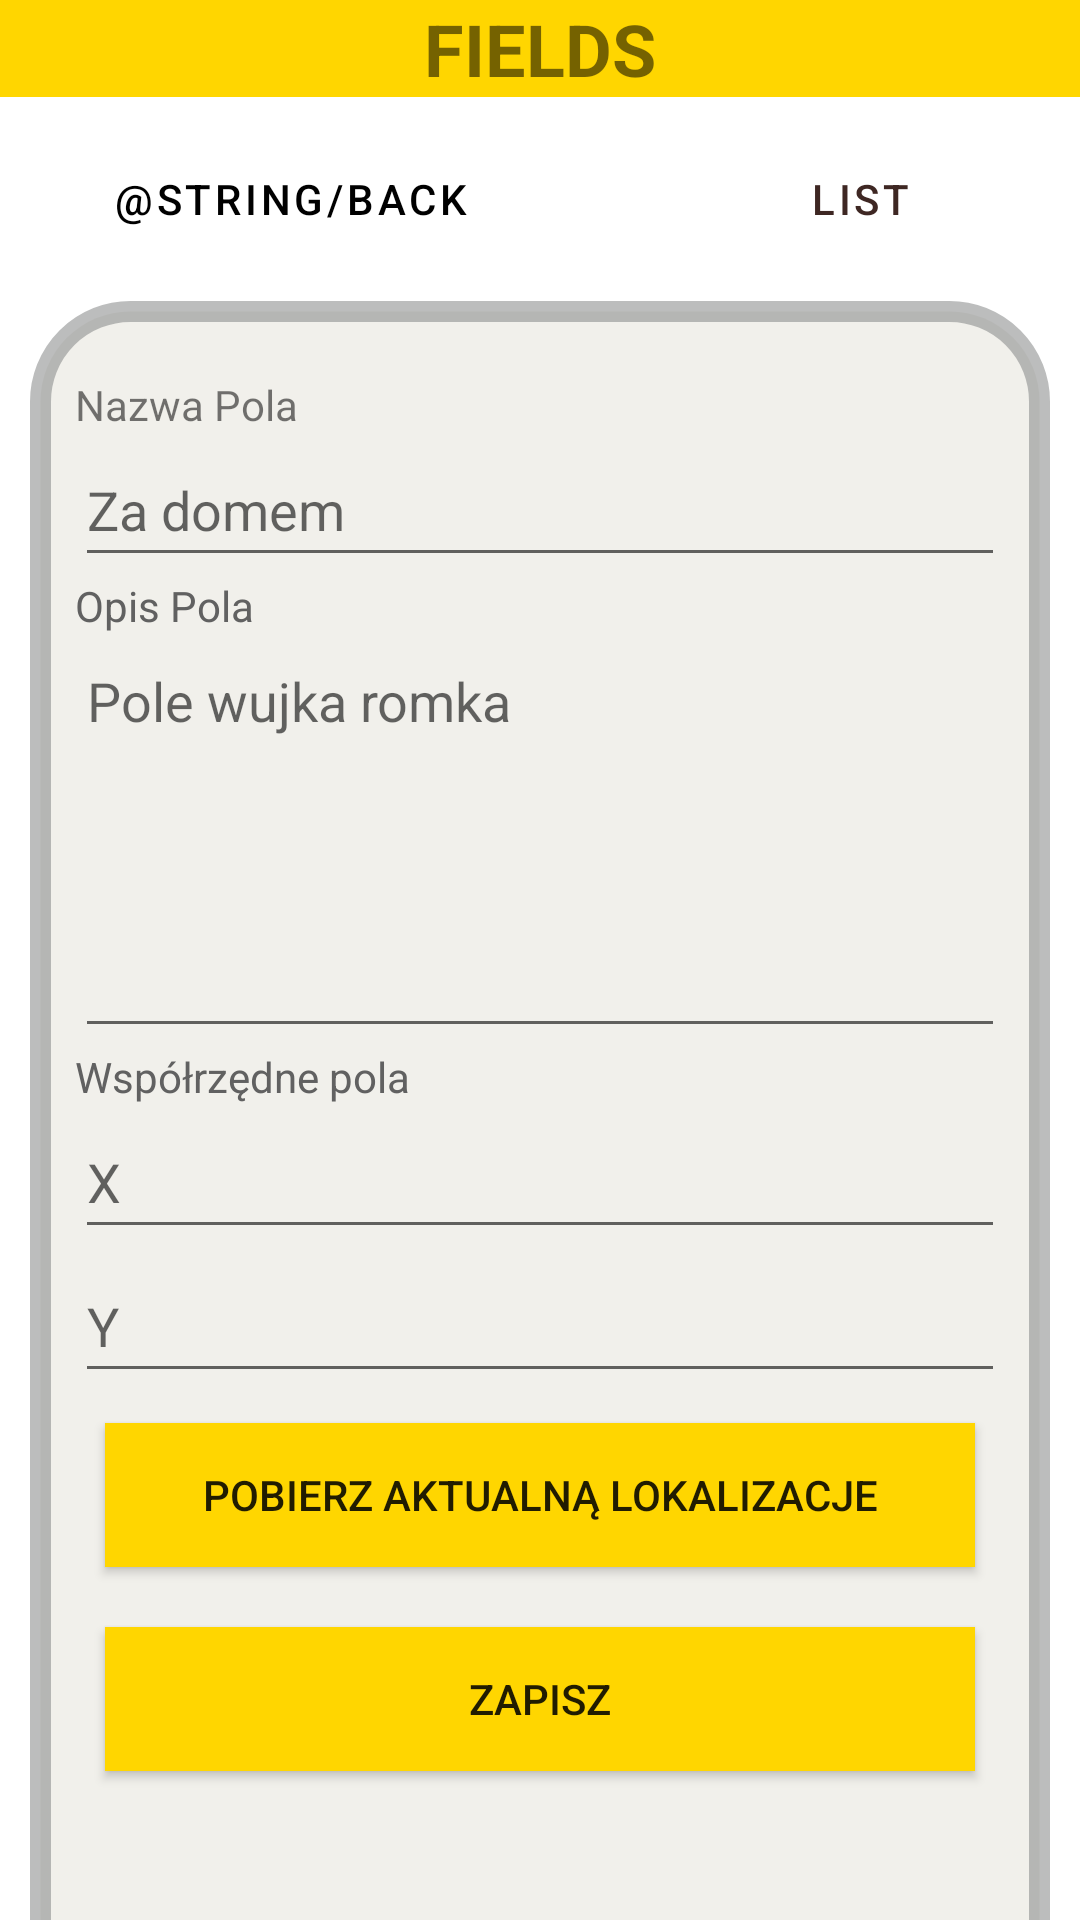

Android layout source for this screen:
<!-- AndroidManifest.xml: application theme Theme.FarmConn -->
<!-- res/layout/activity_field.xml -->
<?xml version="1.0" encoding="utf-8"?>
<ScrollView xmlns:android="http://schemas.android.com/apk/res/android"
    xmlns:app="http://schemas.android.com/apk/res-auto"
    xmlns:tools="http://schemas.android.com/tools"
    android:layout_width="match_parent"
    android:layout_height="match_parent"
    android:animateLayoutChanges="true"
    android:fillViewport="true"
    android:background="@drawable/back2">

    <androidx.constraintlayout.widget.ConstraintLayout
        android:layout_width="match_parent"
        android:layout_height="wrap_content"
        tools:context=".FieldActivity">

        <LinearLayout
            android:id="@+id/linearLayout3"
            android:layout_width="match_parent"
            android:layout_height="0dp"
            android:orientation="vertical"
            app:layout_constraintBottom_toBottomOf="parent"
            app:layout_constraintEnd_toEndOf="parent"
            app:layout_constraintStart_toStartOf="parent"
            app:layout_constraintTop_toTopOf="parent">

            <TextView
                android:id="@+id/textView11"
                android:layout_width="match_parent"
                android:layout_height="wrap_content"
                android:background="#FFD600"
                android:gravity="center"
                android:text="@string/fields"
                android:textSize="24sp"
                android:textStyle="bold" />

            <LinearLayout
                android:layout_width="match_parent"
                android:layout_height="wrap_content"
                android:layout_marginTop="10dp"
                android:orientation="horizontal">

                <Button
                    android:id="@+id/addFieldActivityActivityFieldsBTN"
                    style="?android:attr/buttonBarButtonStyle"
                    android:layout_width="wrap_content"
                    android:layout_height="wrap_content"
                    android:layout_marginEnd="10dp"
                    android:layout_weight="1"
                    android:background="#FFAB00"
                    android:text="@string/back"
                    android:textColor="#000000"
                    tools:ignore="DuplicateSpeakableTextCheck,DuplicateSpeakableTextCheck" />

                <Button
                    android:id="@+id/list_field_activity"
                    style="?android:attr/buttonBarButtonStyle"
                    android:layout_width="wrap_content"
                    android:layout_height="wrap_content"
                    android:layout_marginStart="10dp"
                    android:layout_weight="1"
                    android:background="#FFAB00"
                    android:text="@string/list"
                    android:textColor="#3E2723" />

            </LinearLayout>

            <LinearLayout
                android:layout_width="match_parent"
                android:layout_height="601dp"
                android:layout_margin="10dp"
                android:background="@drawable/layout_bg"
                android:orientation="vertical"
                android:padding="15dp">

                <TextView
                    android:id="@+id/textView"
                    android:layout_width="match_parent"
                    android:layout_height="wrap_content"
                    android:layout_marginTop="10dp"
                    android:text="Nazwa Pola" />

                <EditText
                    android:id="@+id/editText_NameFieldActivity"
                    android:layout_width="match_parent"
                    android:layout_height="wrap_content"
                    android:ems="10"
                    android:hint="Za domem"
                    android:importantForAutofill="no"
                    android:maxLength="35"
                    android:minHeight="48dp"
                    app:counterEnabled="true"
                    app:endIconMode="clear_text"
                    app:errorEnabled="true"
                    app:helperText="* Wymagane"
                    app:helperTextEnabled="true" />

                <TextView
                    android:id="@+id/textView12"
                    android:layout_width="match_parent"
                    android:layout_height="wrap_content"
                    android:text="Opis Pola"
                    android:textColor="#616161" />

                <EditText
                    android:id="@+id/editTextMultiLine_DESC_FieldActivity"
                    android:layout_width="match_parent"
                    android:layout_height="138dp"
                    android:ems="10"
                    android:gravity="start|top"
                    android:hint="Pole wujka romka"
                    android:importantForAutofill="no"

                    tools:ignore="SpeakableTextPresentCheck" />

                <TextView
                    android:id="@+id/textView13"
                    android:layout_width="match_parent"
                    android:layout_height="wrap_content"
                    android:text="Współrzędne pola"
                    android:textColor="#616161" />

                <EditText
                    android:id="@+id/xCordinatsEtitableText"
                    android:layout_width="match_parent"
                    android:layout_height="wrap_content"

                    android:ems="10"
                    android:hint="X"
                    android:importantForAutofill="no"

                    android:minHeight="48dp" />

                <EditText
                    android:id="@+id/yCordinatsEtitableText"
                    android:layout_width="match_parent"
                    android:layout_height="wrap_content"
                    android:ems="10"
                    android:hint="Y"
                    android:importantForAutofill="no"

                    android:minHeight="48dp" />

                <Button
                    android:layout_marginTop="30dp"
                    android:id="@+id/getCurrentLocalizationBTN"
                    android:layout_width="match_parent"
                    android:layout_height="wrap_content"
                    android:text="Pobierz aktualną lokalizacje"
                    android:layout_margin="10dp"
                    android:background="#FFD600" />

                <Button
                    android:id="@+id/saveFieldInDbBTN"
                    android:layout_width="match_parent"
                    android:layout_height="wrap_content"
                    android:text="Zapisz"
                    android:layout_margin="10dp"
                    android:background="#FFD600" />
            </LinearLayout>

        </LinearLayout>
    </androidx.constraintlayout.widget.ConstraintLayout>
</ScrollView>
<!-- resources referenced by this layout -->
<resources>
  <!-- drawable layout_bg (drawable) -->
  <?xml version="1.0" encoding="utf-8"?>
  <shape xmlns:android="http://schemas.android.com/apk/res/android">
      <solid android:color="#C4EDECE5"/>
      <stroke android:width="7dp" android:color="#8F888A8A" />
      <corners android:radius="30dp"/>
      <padding android:left="0dp" android:top="0dp" android:right="0dp" android:bottom="0dp" />
  </shape>
  <string name="fields">FIELDS</string>
  <string name="list">LIST</string>
  <style name="Theme.FarmConn" parent="Theme.MaterialComponents.DayNight.DarkActionBar">
          
          <item name="colorPrimary">#EEB76B</item>
          <item name="colorPrimaryVariant">#E2703A</item>
          <item name="colorOnPrimary">#9C3D54</item>
          
          <item name="colorSecondary">#BBE1FA</item>
          <item name="colorSecondaryVariant">#3282B8</item>
          <item name="colorOnSecondary">#0F4C75</item>
          
          <item name="android:statusBarColor" tools:targetApi="l">?attr/colorPrimaryVariant</item>
          
      </style>
</resources>
